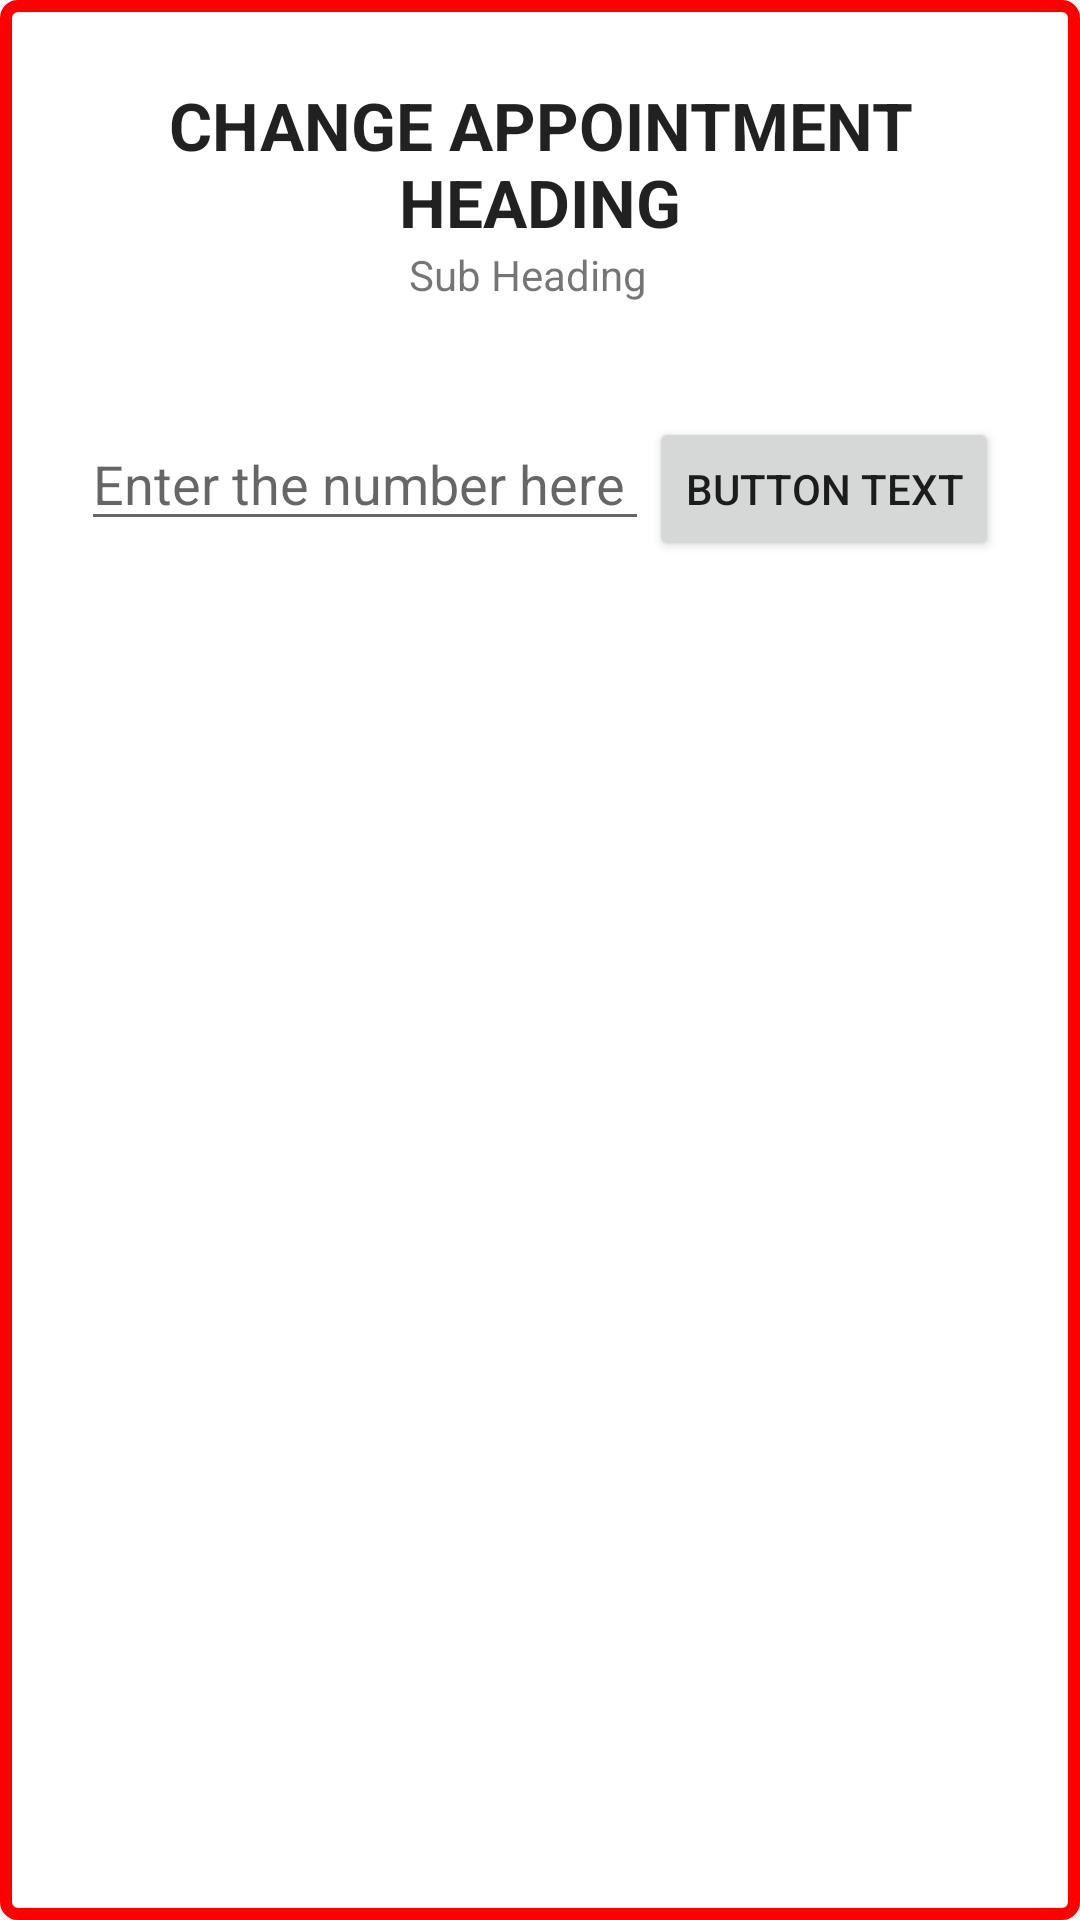

Write the Android layout XML for this screen, with the resource values it uses.
<!-- AndroidManifest.xml: application theme Theme.Design.Light.NoActionBar -->
<!-- res/layout/activity_change_appointment_screen.xml -->
<?xml version="1.0" encoding="utf-8"?>
<RelativeLayout xmlns:android="http://schemas.android.com/apk/res/android"
    xmlns:app="http://schemas.android.com/apk/res-auto"
    xmlns:tools="http://schemas.android.com/tools"
    android:orientation="vertical"
    android:layout_width="wrap_content"
    android:layout_height="wrap_content"
    android:background="@drawable/border">

    <LinearLayout
        android:layout_width="match_parent"
        android:layout_height="match_parent"
        android:orientation="vertical">

        <TextView
            android:id="@+id/headingTextView"
            android:layout_width="match_parent"
            android:layout_height="wrap_content"
            android:layout_centerHorizontal="true"
            android:layout_marginTop="20dp"
            android:textAlignment="center"
            android:text="@string/changeAppointmentHeading"
            android:textAppearance="?android:attr/textAppearanceLarge"
            android:textStyle="bold" />

        <TextView
            android:id="@+id/helperTextView"
            android:layout_width="match_parent"
            android:layout_height="wrap_content"
            android:layout_marginBottom="38dp"
            android:layout_marginEnd="8dp"
            android:layout_marginRight="8dp"
            android:paddingLeft="30dp"
            android:paddingRight="30dp"
            android:text="@string/changeAppointmentHelp"
            android:textAlignment="center"/>

        <LinearLayout
            android:layout_width="match_parent"
            android:layout_height="wrap_content"
            android:orientation="horizontal"
            android:paddingLeft="20dp"
            android:paddingRight="20dp"
            android:layout_marginBottom="20dp">
            <LinearLayout
                android:layout_width="0dp"
                android:layout_height="0dp"
                android:focusable="true"
                android:focusableInTouchMode="true"
                tools:layout_editor_absoluteX="0dp"
                tools:layout_editor_absoluteY="0dp" >

            </LinearLayout>
            <EditText
                android:id="@+id/appointmentNumberEditText"
                android:layout_width="wrap_content"
                android:layout_height="wrap_content"
                android:layout_weight="1"
                android:ems="10"
                android:hint="@string/changeAppointmentHint"
                android:inputType="number"
                android:nextFocusDown="@+id/appointmentNumberEditText"
                android:nextFocusUp="@+id/appointmentNumberEditText" />

            <Button
                android:id="@+id/confirmButton"
                android:layout_width="wrap_content"
                android:layout_height="wrap_content"
                android:text="@string/confirm" />

        </LinearLayout>


        <ListView
            android:id="@+id/appointmentList"
            android:layout_width="match_parent"
            android:layout_height="match_parent"
            android:layout_marginEnd="8dp"
            android:layout_marginRight="8dp" />


    </LinearLayout>

    


</RelativeLayout>
<!-- resources referenced by this layout -->
<resources>
  <!-- drawable border (drawable-hdpi) -->
  <shape xmlns:android="http://schemas.android.com/apk/res/android">
      <stroke android:width="4dp" android:color="@color/Red" />
      <solid android:color="#fff" />
      <padding android:left="7dp" android:top="7dp"
          android:right="7dp" android:bottom="0dp" />
      <corners android:radius="4dp" />
  </shape>
  <string name="changeAppointmentHeading">CHANGE APPOINTMENT HEADING</string>
  <string name="changeAppointmentHelp">Sub Heading</string>
  <string name="changeAppointmentHint">Enter the number here</string>
  <string name="confirm">Button Text</string>
  <color name="Red">#FF0000</color>
</resources>
